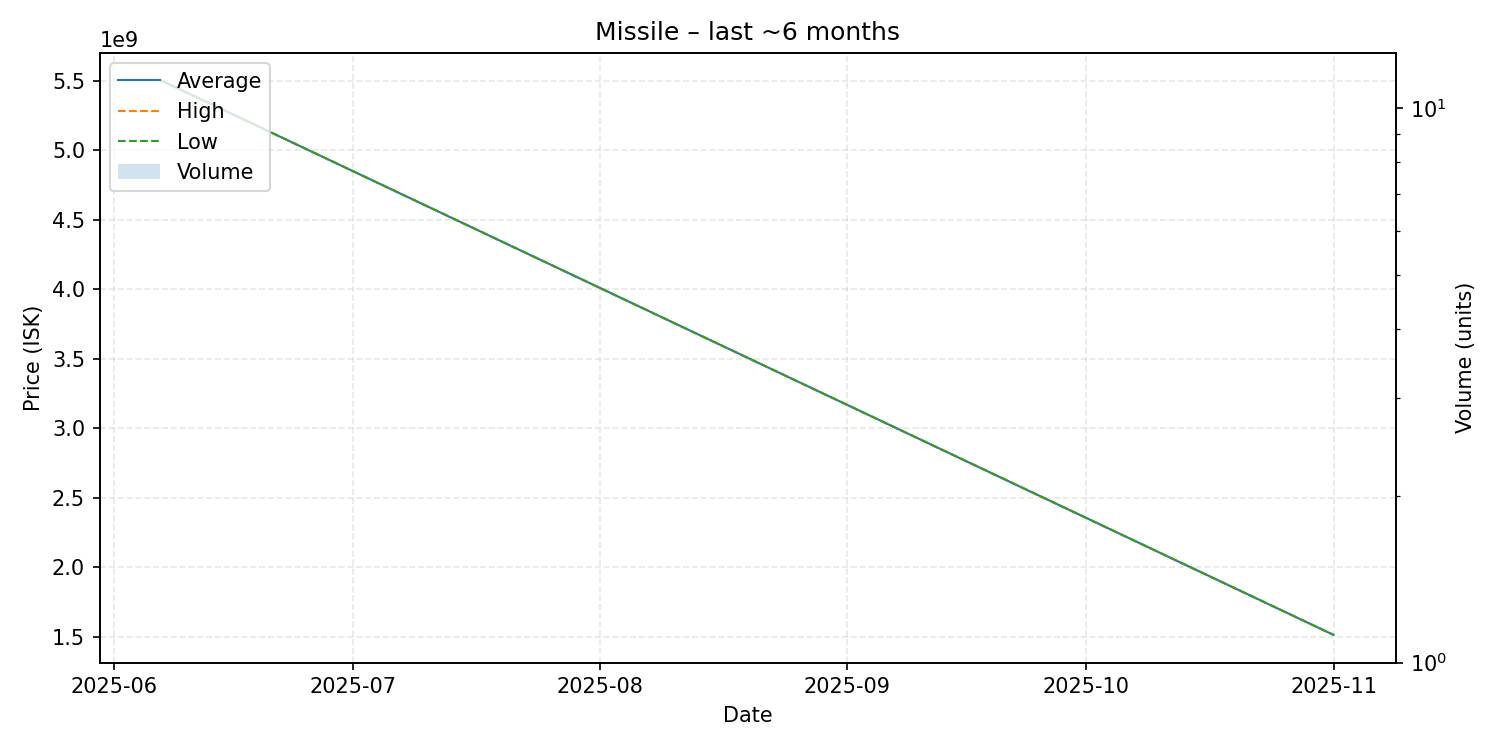

Values plotted in this chart, from the file beside it:
date, average, highest, lowest, order_count, volume
2025-06-07, 5500000000, 5500000000, 5500000000, 1, 1
2025-11-01, 1513000000, 1513000000, 1513000000, 1, 1
